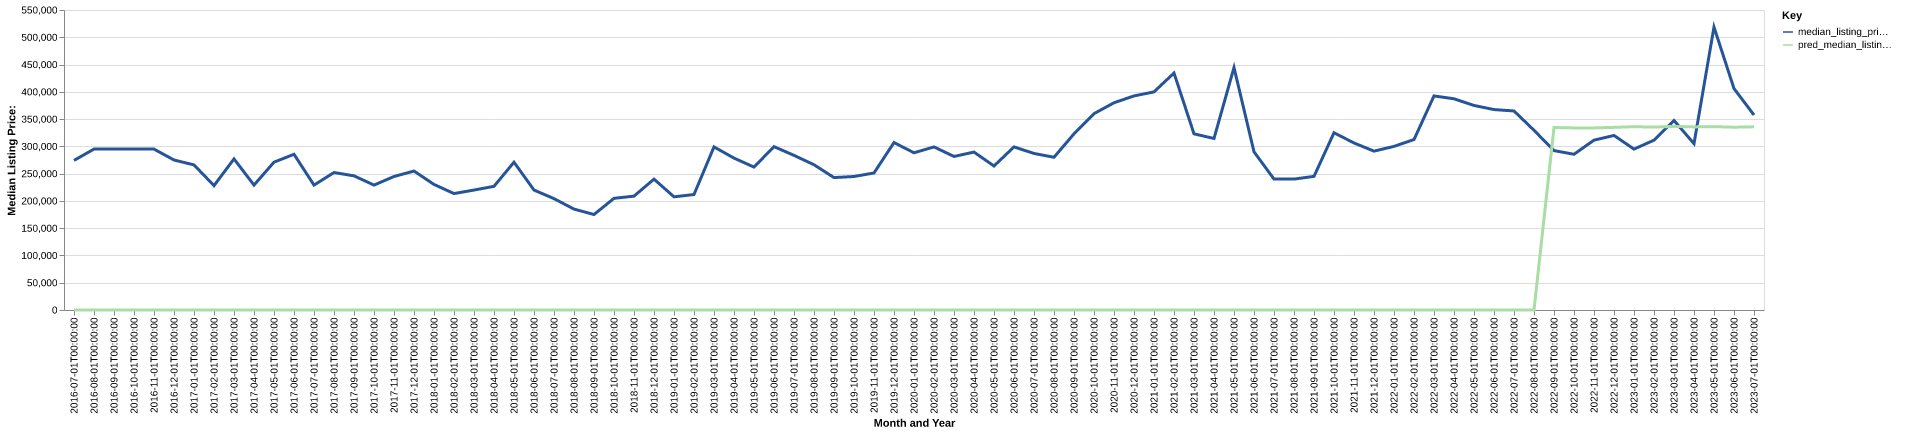

Source data for this figure (header and first rows):
date, time_idx, median_listing_price, thirty_year_interest_rate_five, month, county_name, active_listing_count, median_days_on_market, pred_median_listing_price, month_year
2016-07-01, 0, 274250, 3.72, 7, king and queen, va, 41.0, 65.0, 0, Jul-2016
2016-08-01, 1, 295000, 3.73, 8, king and queen, va, 43.0, 63.0, 0, Aug-2016
2016-09-01, 2, 295000, 3.66, 9, king and queen, va, 42.0, 64.0, 0, Sep-2016
2016-10-01, 3, 295000, 3.64, 10, king and queen, va, 41.0, 80.0, 0, Oct-2016
2016-11-01, 4, 295000, 3.66, 11, king and queen, va, 38.0, 102.0, 0, Nov-2016
2016-12-01, 5, 275000, 3.48, 12, king and queen, va, 34.0, 121.0, 0, Dec-2016
2017-01-01, 6, 266000, 3.45, 1, king and queen, va, 26.0, 121.0, 0, Jan-2017
2017-02-01, 7, 228000, 3.5, 2, king and queen, va, 27.0, 118.0, 0, Feb-2017
2017-03-01, 8, 277000, 3.52, 3, king and queen, va, 24.0, 145.0, 0, Mar-2017
2017-04-01, 9, 229000, 4.03, 4, king and queen, va, 30.0, 64.0, 0, Apr-2017
2017-05-01, 10, 271000, 4.32, 5, king and queen, va, 29.0, 74.0, 0, May-2017
2017-06-01, 11, 285500, 4.2, 6, king and queen, va, 32.0, 51.0, 0, Jun-2017
2017-07-01, 12, 229000, 4.19, 7, king and queen, va, 34.0, 43.0, 0, Jul-2017
2017-08-01, 13, 252000, 4.3, 8, king and queen, va, 32.0, 55.0, 0, Aug-2017
2017-09-01, 14, 245975, 4.1, 9, king and queen, va, 30.0, 71.0, 0, Sep-2017
2017-10-01, 15, 229000, 4.05, 10, king and queen, va, 35.0, 74.0, 0, Oct-2017
2017-11-01, 16, 244738, 3.94, 11, king and queen, va, 31.0, 86.0, 0, Nov-2017
2017-12-01, 17, 254750, 4.03, 12, king and queen, va, 30.0, 96.0, 0, Dec-2017
2018-01-01, 18, 230200, 3.93, 1, king and queen, va, 30.0, 95.0, 0, Jan-2018
2018-02-01, 19, 213500, 3.83, 2, king and queen, va, 30.0, 75.0, 0, Feb-2018
2018-03-01, 20, 219900, 3.94, 3, king and queen, va, 33.0, 67.0, 0, Mar-2018
2018-04-01, 21, 226725, 3.95, 4, king and queen, va, 34.0, 79.0, 0, Apr-2018
2018-05-01, 22, 270963, 3.99, 5, king and queen, va, 29.0, 84.0, 0, May-2018
2018-06-01, 23, 219900, 4.15, 6, king and queen, va, 26.0, 93.0, 0, Jun-2018
2018-07-01, 24, 204175, 4.4, 7, king and queen, va, 32.0, 67.0, 0, Jul-2018
2018-08-01, 25, 185000, 4.46, 8, king and queen, va, 29.0, 69.0, 0, Aug-2018
2018-09-01, 26, 175050, 4.58, 9, king and queen, va, 31.0, 67.0, 0, Sep-2018
2018-10-01, 27, 204725, 4.66, 10, king and queen, va, 31.0, 82.0, 0, Oct-2018
2018-11-01, 28, 208750, 4.62, 11, king and queen, va, 32.0, 62.0, 0, Nov-2018
2018-12-01, 29, 239900, 4.54, 12, king and queen, va, 30.0, 87.0, 0, Dec-2018
2019-01-01, 30, 207475, 4.6, 1, king and queen, va, 29.0, 92.0, 0, Jan-2019
2019-02-01, 31, 211750, 4.72, 2, king and queen, va, 29.0, 59.0, 0, Feb-2019
2019-03-01, 32, 299000, 4.9, 3, king and queen, va, 30.0, 52.0, 0, Mar-2019
2019-04-01, 33, 278500, 4.94, 4, king and queen, va, 35.0, 54.0, 0, Apr-2019
2019-05-01, 34, 262000, 4.75, 5, king and queen, va, 34.0, 77.0, 0, May-2019
2019-06-01, 35, 299500, 4.51, 6, king and queen, va, 31.0, 97.0, 0, Jun-2019
2019-07-01, 36, 283500, 4.41, 7, king and queen, va, 34.0, 96.0, 0, Jul-2019
2019-08-01, 37, 266305, 4.41, 8, king and queen, va, 32.0, 90.0, 0, Aug-2019
2019-09-01, 38, 242761, 4.2, 9, king and queen, va, 30.0, 79.0, 0, Sep-2019
2019-10-01, 39, 244753, 4.14, 10, king and queen, va, 27.0, 69.0, 0, Oct-2019
2019-11-01, 40, 251225, 3.84, 11, king and queen, va, 24.0, 61.0, 0, Nov-2019
2019-12-01, 41, 307000, 3.81, 12, king and queen, va, 24.0, 66.0, 0, Dec-2019
2020-01-01, 42, 288225, 3.75, 1, king and queen, va, 24.0, 83.0, 0, Jan-2020
2020-02-01, 43, 299000, 3.73, 2, king and queen, va, 24.0, 75.0, 0, Feb-2020
2020-03-01, 44, 281500, 3.78, 3, king and queen, va, 27.0, 38.0, 0, Mar-2020
2020-04-01, 45, 289500, 3.75, 4, king and queen, va, 25.0, 59.0, 0, Apr-2020
2020-05-01, 46, 264000, 3.74, 5, king and queen, va, 25.0, 78.0, 0, May-2020
2020-06-01, 47, 299000, 3.72, 6, king and queen, va, 24.0, 106.0, 0, Jun-2020
2020-07-01, 48, 287000, 3.49, 7, king and queen, va, 23.0, 114.0, 0, Jul-2020
2020-08-01, 49, 280000, 3.65, 8, king and queen, va, 25.0, 78.0, 0, Aug-2020
2020-09-01, 50, 323000, 3.33, 9, king and queen, va, 22.0, 67.0, 0, Sep-2020
2020-10-01, 51, 359950, 3.28, 10, king and queen, va, 21.0, 82.0, 0, Oct-2020
2020-11-01, 52, 379925, 3.21, 11, king and queen, va, 22.0, 67.0, 0, Nov-2020
2020-12-01, 53, 392475, 3.07, 12, king and queen, va, 17.0, 102.0, 0, Dec-2020
2021-01-01, 54, 399900, 2.99, 1, king and queen, va, 14.0, 71.0, 0, Jan-2021
2021-02-01, 55, 434450, 2.93, 2, king and queen, va, 12.0, 117.0, 0, Feb-2021
2021-03-01, 56, 323000, 2.88, 3, king and queen, va, 12.0, 159.0, 0, Mar-2021
2021-04-01, 57, 314463, 2.84, 4, king and queen, va, 8.0, 125.0, 0, Apr-2021
2021-05-01, 58, 444500, 2.71, 5, king and queen, va, 11.0, 27.0, 0, May-2021
2021-06-01, 59, 290000, 2.79, 6, king and queen, va, 10.0, 41.0, 0, Jun-2021
... 25 more rows
